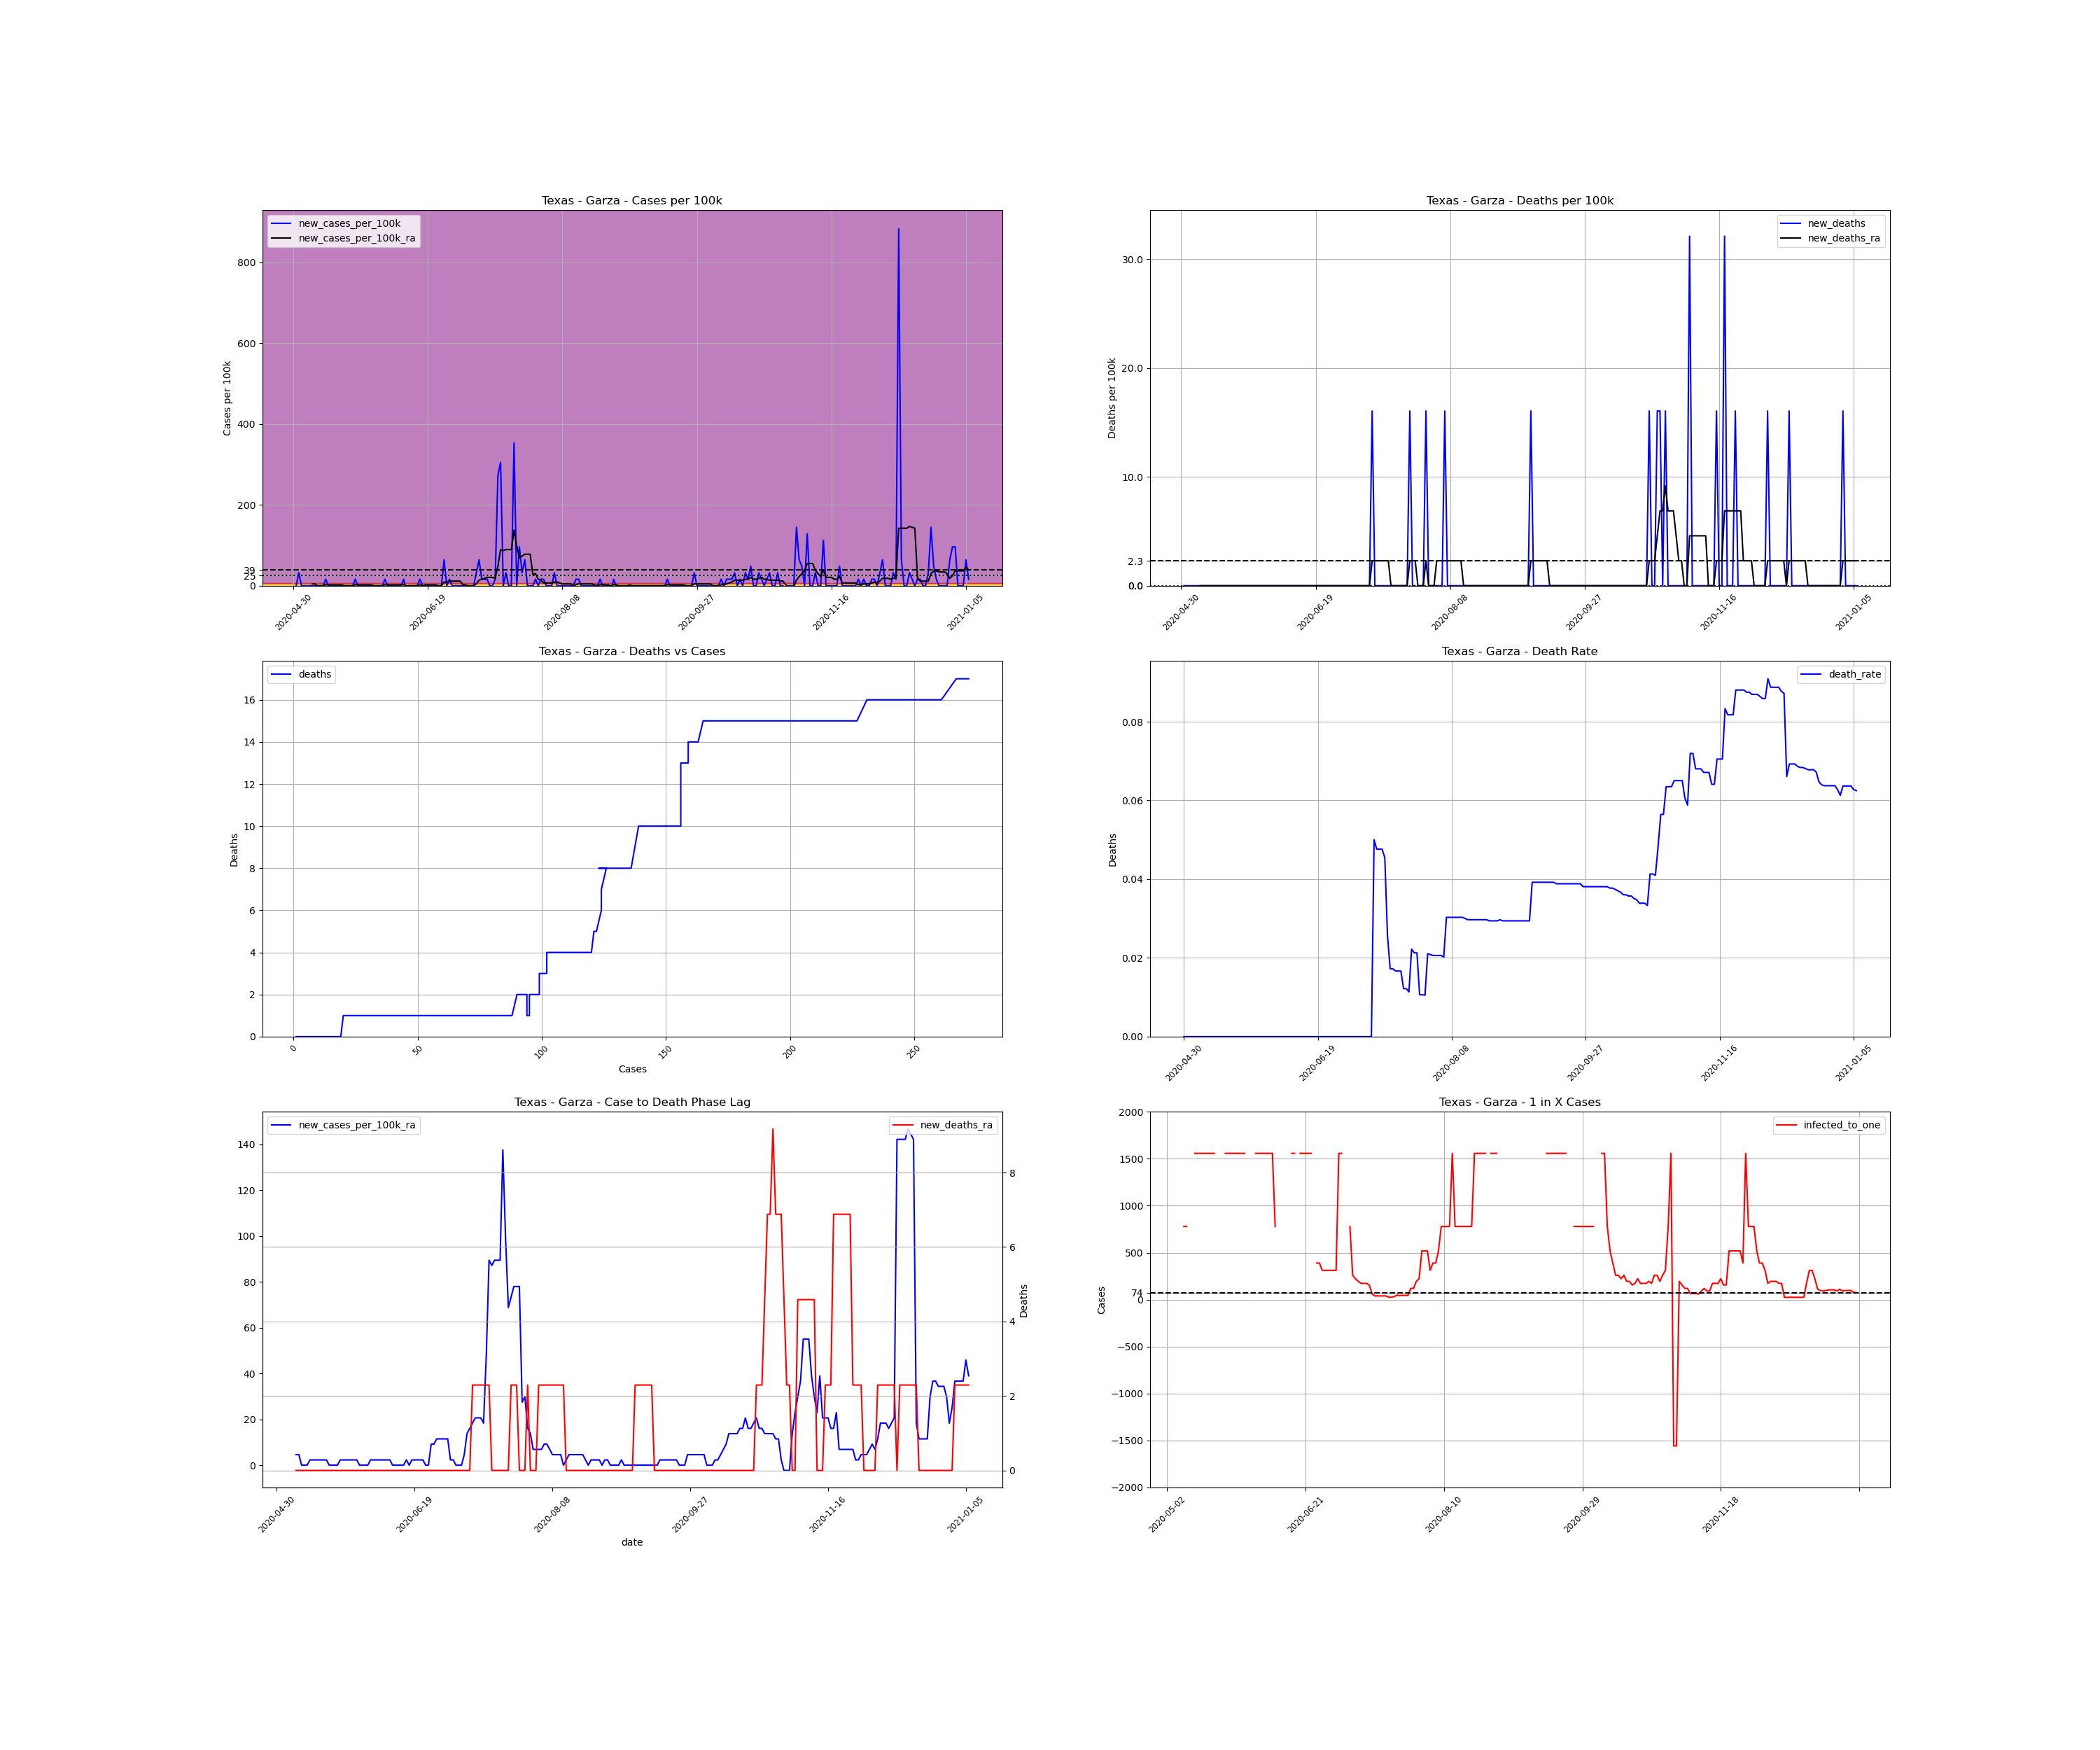

Source data for this figure (header and first rows):
, date, county, state, fips, cases, deaths, COUNTY, STNAME, CTYNAME, POPESTIMATE2019, cases_per_100k, deaths_per_100k, death_rate, new_cases, new_cases_per_100k, new_deaths, new_cases_per_100k_ra, new_deaths_ra, active_cases, infected_to_one
810567, 2020-04-30, Garza, Texas, 48169, 1, 0.0, 169, Texas, Garza, 6229, 16.05, 0.0, 0.0, , , , , , , 
810568, 2020-05-01, Garza, Texas, 48169, 1, 0.0, 169, Texas, Garza, 6229, 16.05, 0.0, 0.0, 0.0, 0.0, 0.0, , , , 
810569, 2020-05-02, Garza, Texas, 48169, 3, 0.0, 169, Texas, Garza, 6229, 48.16, 0.0, 0.0, 2.0, 32.11, 0.0, , , , 
810570, 2020-05-03, Garza, Texas, 48169, 3, 0.0, 169, Texas, Garza, 6229, 48.16, 0.0, 0.0, 0.0, 0.0, 0.0, , , , 
810571, 2020-05-04, Garza, Texas, 48169, 3, 0.0, 169, Texas, Garza, 6229, 48.16, 0.0, 0.0, 0.0, 0.0, 0.0, , , , 
810572, 2020-05-05, Garza, Texas, 48169, 3, 0.0, 169, Texas, Garza, 6229, 48.16, 0.0, 0.0, 0.0, 0.0, 0.0, , , , 
810573, 2020-05-06, Garza, Texas, 48169, 3, 0.0, 169, Texas, Garza, 6229, 48.16, 0.0, 0.0, 0.0, 0.0, 0.0, , , , 
810574, 2020-05-07, Garza, Texas, 48169, 3, 0.0, 169, Texas, Garza, 6229, 48.16, 0.0, 0.0, 0.0, 0.0, 0.0, 4.587, 0.0, , 
810575, 2020-05-08, Garza, Texas, 48169, 3, 0.0, 169, Texas, Garza, 6229, 48.16, 0.0, 0.0, 0.0, 0.0, 0.0, 4.587, 0.0, 2.0, 778.6
810576, 2020-05-09, Garza, Texas, 48169, 3, 0.0, 169, Texas, Garza, 6229, 48.16, 0.0, 0.0, 0.0, 0.0, 0.0, 0.0, 0.0, 2.0, 778.6
810577, 2020-05-10, Garza, Texas, 48169, 3, 0.0, 169, Texas, Garza, 6229, 48.16, 0.0, 0.0, 0.0, 0.0, 0.0, 0.0, 0.0, 0.0, inf
810578, 2020-05-11, Garza, Texas, 48169, 3, 0.0, 169, Texas, Garza, 6229, 48.16, 0.0, 0.0, 0.0, 0.0, 0.0, 0.0, 0.0, 0.0, inf
810579, 2020-05-12, Garza, Texas, 48169, 4, 0.0, 169, Texas, Garza, 6229, 64.22, 0.0, 0.0, 1.0, 16.05, 0.0, 2.293, 0.0, 1.0, 1557
810580, 2020-05-13, Garza, Texas, 48169, 4, 0.0, 169, Texas, Garza, 6229, 64.22, 0.0, 0.0, 0.0, 0.0, 0.0, 2.293, 0.0, 1.0, 1557
810581, 2020-05-14, Garza, Texas, 48169, 4, 0.0, 169, Texas, Garza, 6229, 64.22, 0.0, 0.0, 0.0, 0.0, 0.0, 2.293, 0.0, 1.0, 1557
810582, 2020-05-15, Garza, Texas, 48169, 4, 0.0, 169, Texas, Garza, 6229, 64.22, 0.0, 0.0, 0.0, 0.0, 0.0, 2.293, 0.0, 1.0, 1557
810583, 2020-05-16, Garza, Texas, 48169, 4, 0.0, 169, Texas, Garza, 6229, 64.22, 0.0, 0.0, 0.0, 0.0, 0.0, 2.293, 0.0, 1.0, 1557
810584, 2020-05-17, Garza, Texas, 48169, 4, 0.0, 169, Texas, Garza, 6229, 64.22, 0.0, 0.0, 0.0, 0.0, 0.0, 2.293, 0.0, 1.0, 1557
810585, 2020-05-18, Garza, Texas, 48169, 4, 0.0, 169, Texas, Garza, 6229, 64.22, 0.0, 0.0, 0.0, 0.0, 0.0, 2.293, 0.0, 1.0, 1557
810586, 2020-05-19, Garza, Texas, 48169, 4, 0.0, 169, Texas, Garza, 6229, 64.22, 0.0, 0.0, 0.0, 0.0, 0.0, 0.0, 0.0, 1.0, 1557
810587, 2020-05-20, Garza, Texas, 48169, 4, 0.0, 169, Texas, Garza, 6229, 64.22, 0.0, 0.0, 0.0, 0.0, 0.0, 0.0, 0.0, 0.0, inf
810588, 2020-05-21, Garza, Texas, 48169, 4, 0.0, 169, Texas, Garza, 6229, 64.22, 0.0, 0.0, 0.0, 0.0, 0.0, 0.0, 0.0, 0.0, inf
810589, 2020-05-22, Garza, Texas, 48169, 4, 0.0, 169, Texas, Garza, 6229, 64.22, 0.0, 0.0, 0.0, 0.0, 0.0, 0.0, 0.0, 0.0, inf
810590, 2020-05-23, Garza, Texas, 48169, 5, 0.0, 169, Texas, Garza, 6229, 80.27, 0.0, 0.0, 1.0, 16.05, 0.0, 2.293, 0.0, 1.0, 1557
810591, 2020-05-24, Garza, Texas, 48169, 5, 0.0, 169, Texas, Garza, 6229, 80.27, 0.0, 0.0, 0.0, 0.0, 0.0, 2.293, 0.0, 1.0, 1557
810592, 2020-05-25, Garza, Texas, 48169, 5, 0.0, 169, Texas, Garza, 6229, 80.27, 0.0, 0.0, 0.0, 0.0, 0.0, 2.293, 0.0, 1.0, 1557
810593, 2020-05-26, Garza, Texas, 48169, 5, 0.0, 169, Texas, Garza, 6229, 80.27, 0.0, 0.0, 0.0, 0.0, 0.0, 2.293, 0.0, 1.0, 1557
810594, 2020-05-27, Garza, Texas, 48169, 5, 0.0, 169, Texas, Garza, 6229, 80.27, 0.0, 0.0, 0.0, 0.0, 0.0, 2.293, 0.0, 1.0, 1557
810595, 2020-05-28, Garza, Texas, 48169, 5, 0.0, 169, Texas, Garza, 6229, 80.27, 0.0, 0.0, 0.0, 0.0, 0.0, 2.293, 0.0, 1.0, 1557
810596, 2020-05-29, Garza, Texas, 48169, 5, 0.0, 169, Texas, Garza, 6229, 80.27, 0.0, 0.0, 0.0, 0.0, 0.0, 2.293, 0.0, 1.0, 1557
810597, 2020-05-30, Garza, Texas, 48169, 5, 0.0, 169, Texas, Garza, 6229, 80.27, 0.0, 0.0, 0.0, 0.0, 0.0, 0.0, 0.0, 1.0, 1557
810598, 2020-05-31, Garza, Texas, 48169, 5, 0.0, 169, Texas, Garza, 6229, 80.27, 0.0, 0.0, 0.0, 0.0, 0.0, 0.0, 0.0, 0.0, inf
810599, 2020-06-01, Garza, Texas, 48169, 5, 0.0, 169, Texas, Garza, 6229, 80.27, 0.0, 0.0, 0.0, 0.0, 0.0, 0.0, 0.0, 0.0, inf
810600, 2020-06-02, Garza, Texas, 48169, 5, 0.0, 169, Texas, Garza, 6229, 80.27, 0.0, 0.0, 0.0, 0.0, 0.0, 0.0, 0.0, 0.0, inf
810601, 2020-06-03, Garza, Texas, 48169, 6, 0.0, 169, Texas, Garza, 6229, 96.32, 0.0, 0.0, 1.0, 16.05, 0.0, 2.293, 0.0, 1.0, 1557
810602, 2020-06-04, Garza, Texas, 48169, 6, 0.0, 169, Texas, Garza, 6229, 96.32, 0.0, 0.0, 0.0, 0.0, 0.0, 2.293, 0.0, 1.0, 1557
810603, 2020-06-05, Garza, Texas, 48169, 6, 0.0, 169, Texas, Garza, 6229, 96.32, 0.0, 0.0, 0.0, 0.0, 0.0, 2.293, 0.0, 1.0, 1557
810604, 2020-06-06, Garza, Texas, 48169, 6, 0.0, 169, Texas, Garza, 6229, 96.32, 0.0, 0.0, 0.0, 0.0, 0.0, 2.293, 0.0, 1.0, 1557
810605, 2020-06-07, Garza, Texas, 48169, 6, 0.0, 169, Texas, Garza, 6229, 96.32, 0.0, 0.0, 0.0, 0.0, 0.0, 2.293, 0.0, 1.0, 1557
810606, 2020-06-08, Garza, Texas, 48169, 6, 0.0, 169, Texas, Garza, 6229, 96.32, 0.0, 0.0, 0.0, 0.0, 0.0, 2.293, 0.0, 1.0, 1557
810607, 2020-06-09, Garza, Texas, 48169, 6, 0.0, 169, Texas, Garza, 6229, 96.32, 0.0, 0.0, 0.0, 0.0, 0.0, 2.293, 0.0, 1.0, 1557
810608, 2020-06-10, Garza, Texas, 48169, 7, 0.0, 169, Texas, Garza, 6229, 112.4, 0.0, 0.0, 1.0, 16.05, 0.0, 2.293, 0.0, 2.0, 778.6
810609, 2020-06-11, Garza, Texas, 48169, 6, 0.0, 169, Texas, Garza, 6229, 96.32, 0.0, 0.0, -1.0, -16.05, 0.0, 0.0, 0.0, 0.0, inf
810610, 2020-06-12, Garza, Texas, 48169, 6, 0.0, 169, Texas, Garza, 6229, 96.32, 0.0, 0.0, 0.0, 0.0, 0.0, 0.0, 0.0, 0.0, inf
810611, 2020-06-13, Garza, Texas, 48169, 6, 0.0, 169, Texas, Garza, 6229, 96.32, 0.0, 0.0, 0.0, 0.0, 0.0, 0.0, 0.0, 0.0, inf
810612, 2020-06-14, Garza, Texas, 48169, 6, 0.0, 169, Texas, Garza, 6229, 96.32, 0.0, 0.0, 0.0, 0.0, 0.0, 0.0, 0.0, 0.0, inf
810613, 2020-06-15, Garza, Texas, 48169, 6, 0.0, 169, Texas, Garza, 6229, 96.32, 0.0, 0.0, 0.0, 0.0, 0.0, 0.0, 0.0, 0.0, inf
810614, 2020-06-16, Garza, Texas, 48169, 7, 0.0, 169, Texas, Garza, 6229, 112.4, 0.0, 0.0, 1.0, 16.05, 0.0, 2.293, 0.0, 1.0, 1557
810615, 2020-06-17, Garza, Texas, 48169, 7, 0.0, 169, Texas, Garza, 6229, 112.4, 0.0, 0.0, 0.0, 0.0, 0.0, 0.0, 0.0, 1.0, 1557
810616, 2020-06-18, Garza, Texas, 48169, 7, 0.0, 169, Texas, Garza, 6229, 112.4, 0.0, 0.0, 0.0, 0.0, 0.0, 2.293, 0.0, 0.0, inf
810617, 2020-06-19, Garza, Texas, 48169, 7, 0.0, 169, Texas, Garza, 6229, 112.4, 0.0, 0.0, 0.0, 0.0, 0.0, 2.293, 0.0, 1.0, 1557
810618, 2020-06-20, Garza, Texas, 48169, 7, 0.0, 169, Texas, Garza, 6229, 112.4, 0.0, 0.0, 0.0, 0.0, 0.0, 2.293, 0.0, 1.0, 1557
810619, 2020-06-21, Garza, Texas, 48169, 7, 0.0, 169, Texas, Garza, 6229, 112.4, 0.0, 0.0, 0.0, 0.0, 0.0, 2.293, 0.0, 1.0, 1557
810620, 2020-06-22, Garza, Texas, 48169, 7, 0.0, 169, Texas, Garza, 6229, 112.4, 0.0, 0.0, 0.0, 0.0, 0.0, 2.293, 0.0, 1.0, 1557
810621, 2020-06-23, Garza, Texas, 48169, 7, 0.0, 169, Texas, Garza, 6229, 112.4, 0.0, 0.0, 0.0, 0.0, 0.0, 0.0, 0.0, 1.0, 1557
810622, 2020-06-24, Garza, Texas, 48169, 7, 0.0, 169, Texas, Garza, 6229, 112.4, 0.0, 0.0, 0.0, 0.0, 0.0, 0.0, 0.0, 0.0, inf
810623, 2020-06-25, Garza, Texas, 48169, 11, 0.0, 169, Texas, Garza, 6229, 176.6, 0.0, 0.0, 4.0, 64.22, 0.0, 9.174, 0.0, 4.0, 389.3
810624, 2020-06-26, Garza, Texas, 48169, 11, 0.0, 169, Texas, Garza, 6229, 176.6, 0.0, 0.0, 0.0, 0.0, 0.0, 9.174, 0.0, 4.0, 389.3
810625, 2020-06-27, Garza, Texas, 48169, 12, 0.0, 169, Texas, Garza, 6229, 192.6, 0.0, 0.0, 1.0, 16.05, 0.0, 11.47, 0.0, 5.0, 311.5
810626, 2020-06-28, Garza, Texas, 48169, 12, 0.0, 169, Texas, Garza, 6229, 192.6, 0.0, 0.0, 0.0, 0.0, 0.0, 11.47, 0.0, 5.0, 311.5
... 192 more rows
